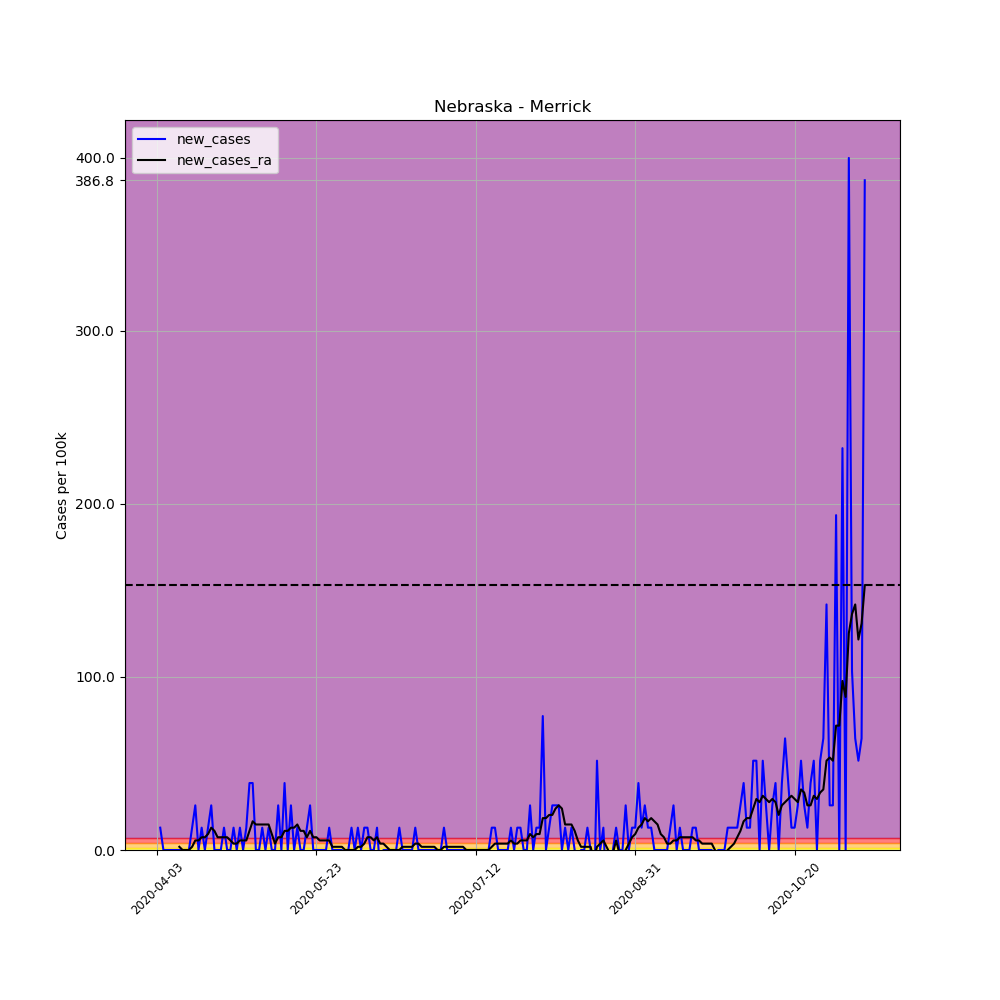

The file beside this chart, header and first rows:
, date, county, state, fips, cases, deaths, COUNTY, STNAME, CTYNAME, POPESTIMATE2019, per_100k, per_100k_ra, new_cases, new_cases_ra
538613, 2020-04-03, Merrick, Nebraska, 31121, 1, 0, 121, Nebraska, Merrick, 7755, 12.89, , , 
538614, 2020-04-04, Merrick, Nebraska, 31121, 2, 0, 121, Nebraska, Merrick, 7755, 25.79, , 12.89, 
538615, 2020-04-05, Merrick, Nebraska, 31121, 2, 0, 121, Nebraska, Merrick, 7755, 25.79, , 0.0, 
538616, 2020-04-06, Merrick, Nebraska, 31121, 2, 0, 121, Nebraska, Merrick, 7755, 25.79, , 0.0, 
538617, 2020-04-07, Merrick, Nebraska, 31121, 2, 0, 121, Nebraska, Merrick, 7755, 25.79, , 0.0, 
538618, 2020-04-08, Merrick, Nebraska, 31121, 2, 0, 121, Nebraska, Merrick, 7755, 25.79, , 0.0, 
538619, 2020-04-09, Merrick, Nebraska, 31121, 2, 0, 121, Nebraska, Merrick, 7755, 25.79, 23.95, 0.0, 
538620, 2020-04-10, Merrick, Nebraska, 31121, 2, 0, 121, Nebraska, Merrick, 7755, 25.79, 25.79, 0.0, 1.842
538621, 2020-04-11, Merrick, Nebraska, 31121, 2, 0, 121, Nebraska, Merrick, 7755, 25.79, 25.79, 0.0, 0.0
538622, 2020-04-12, Merrick, Nebraska, 31121, 2, 0, 121, Nebraska, Merrick, 7755, 25.79, 25.79, 0.0, 0.0
538623, 2020-04-13, Merrick, Nebraska, 31121, 2, 0, 121, Nebraska, Merrick, 7755, 25.79, 25.79, 0.0, 0.0
538624, 2020-04-14, Merrick, Nebraska, 31121, 3, 0, 121, Nebraska, Merrick, 7755, 38.68, 27.63, 12.89, 1.842
538625, 2020-04-15, Merrick, Nebraska, 31121, 5, 0, 121, Nebraska, Merrick, 7755, 64.47, 33.16, 25.79, 5.526
538626, 2020-04-16, Merrick, Nebraska, 31121, 5, 0, 121, Nebraska, Merrick, 7755, 64.47, 38.68, 0.0, 5.526
538627, 2020-04-17, Merrick, Nebraska, 31121, 6, 0, 121, Nebraska, Merrick, 7755, 77.37, 46.05, 12.89, 7.369
538628, 2020-04-18, Merrick, Nebraska, 31121, 6, 0, 121, Nebraska, Merrick, 7755, 77.37, 53.42, 0.0, 7.369
538629, 2020-04-19, Merrick, Nebraska, 31121, 7, 0, 121, Nebraska, Merrick, 7755, 90.26, 62.63, 12.89, 9.211
538630, 2020-04-20, Merrick, Nebraska, 31121, 9, 0, 121, Nebraska, Merrick, 7755, 116.1, 75.53, 25.79, 12.89
538631, 2020-04-21, Merrick, Nebraska, 31121, 9, 0, 121, Nebraska, Merrick, 7755, 116.1, 86.58, 0.0, 11.05
538632, 2020-04-22, Merrick, Nebraska, 31121, 9, 0, 121, Nebraska, Merrick, 7755, 116.1, 93.95, 0.0, 7.369
538633, 2020-04-23, Merrick, Nebraska, 31121, 9, 0, 121, Nebraska, Merrick, 7755, 116.1, 101.3, 0.0, 7.369
538634, 2020-04-24, Merrick, Nebraska, 31121, 10, 0, 121, Nebraska, Merrick, 7755, 128.9, 108.7, 12.89, 7.369
538635, 2020-04-25, Merrick, Nebraska, 31121, 10, 0, 121, Nebraska, Merrick, 7755, 128.9, 116.1, 0.0, 7.369
538636, 2020-04-26, Merrick, Nebraska, 31121, 10, 0, 121, Nebraska, Merrick, 7755, 128.9, 121.6, 0.0, 5.526
538637, 2020-04-27, Merrick, Nebraska, 31121, 11, 0, 121, Nebraska, Merrick, 7755, 141.8, 125.3, 12.89, 3.684
538638, 2020-04-28, Merrick, Nebraska, 31121, 11, 0, 121, Nebraska, Merrick, 7755, 141.8, 128.9, 0.0, 3.684
538639, 2020-04-29, Merrick, Nebraska, 31121, 12, 0, 121, Nebraska, Merrick, 7755, 154.7, 134.5, 12.89, 5.526
538640, 2020-04-30, Merrick, Nebraska, 31121, 12, 0, 121, Nebraska, Merrick, 7755, 154.7, 140, 0.0, 5.526
538641, 2020-05-01, Merrick, Nebraska, 31121, 13, 0, 121, Nebraska, Merrick, 7755, 167.6, 145.5, 12.89, 5.526
538642, 2020-05-02, Merrick, Nebraska, 31121, 16, 0, 121, Nebraska, Merrick, 7755, 206.3, 156.6, 38.68, 11.05
538643, 2020-05-03, Merrick, Nebraska, 31121, 19, 0, 121, Nebraska, Merrick, 7755, 245, 173.2, 38.68, 16.58
538644, 2020-05-04, Merrick, Nebraska, 31121, 19, 0, 121, Nebraska, Merrick, 7755, 245, 187.9, 0.0, 14.74
538645, 2020-05-05, Merrick, Nebraska, 31121, 19, 0, 121, Nebraska, Merrick, 7755, 245, 202.6, 0.0, 14.74
538646, 2020-05-06, Merrick, Nebraska, 31121, 20, 0, 121, Nebraska, Merrick, 7755, 257.9, 217.4, 12.89, 14.74
538647, 2020-05-07, Merrick, Nebraska, 31121, 20, 0, 121, Nebraska, Merrick, 7755, 257.9, 232.1, 0.0, 14.74
538648, 2020-05-08, Merrick, Nebraska, 31121, 21, 0, 121, Nebraska, Merrick, 7755, 270.8, 246.8, 12.89, 14.74
538649, 2020-05-09, Merrick, Nebraska, 31121, 21, 0, 121, Nebraska, Merrick, 7755, 270.8, 256.1, 0.0, 9.211
538650, 2020-05-10, Merrick, Nebraska, 31121, 21, 0, 121, Nebraska, Merrick, 7755, 270.8, 259.7, 0.0, 3.684
538651, 2020-05-11, Merrick, Nebraska, 31121, 23, 0, 121, Nebraska, Merrick, 7755, 296.6, 267.1, 25.79, 7.369
538652, 2020-05-12, Merrick, Nebraska, 31121, 23, 0, 121, Nebraska, Merrick, 7755, 296.6, 274.5, 0.0, 7.369
538653, 2020-05-13, Merrick, Nebraska, 31121, 26, 0, 121, Nebraska, Merrick, 7755, 335.3, 285.5, 38.68, 11.05
538654, 2020-05-14, Merrick, Nebraska, 31121, 26, 0, 121, Nebraska, Merrick, 7755, 335.3, 296.6, 0.0, 11.05
538655, 2020-05-15, Merrick, Nebraska, 31121, 28, 0, 121, Nebraska, Merrick, 7755, 361.1, 309.5, 25.79, 12.89
538656, 2020-05-16, Merrick, Nebraska, 31121, 28, 0, 121, Nebraska, Merrick, 7755, 361.1, 322.4, 0.0, 12.89
538657, 2020-05-17, Merrick, Nebraska, 31121, 29, 0, 121, Nebraska, Merrick, 7755, 374, 337.1, 12.89, 14.74
538658, 2020-05-18, Merrick, Nebraska, 31121, 29, 0, 121, Nebraska, Merrick, 7755, 374, 348.2, 0.0, 11.05
538659, 2020-05-19, Merrick, Nebraska, 31121, 29, 0, 121, Nebraska, Merrick, 7755, 374, 359.2, 0.0, 11.05
538660, 2020-05-20, Merrick, Nebraska, 31121, 30, 0, 121, Nebraska, Merrick, 7755, 386.8, 366.6, 12.89, 7.369
538661, 2020-05-21, Merrick, Nebraska, 31121, 32, 0, 121, Nebraska, Merrick, 7755, 412.6, 377.6, 25.79, 11.05
538662, 2020-05-22, Merrick, Nebraska, 31121, 32, 0, 121, Nebraska, Merrick, 7755, 412.6, 385, 0.0, 7.369
538663, 2020-05-23, Merrick, Nebraska, 31121, 32, 0, 121, Nebraska, Merrick, 7755, 412.6, 392.4, 0.0, 7.369
538664, 2020-05-24, Merrick, Nebraska, 31121, 32, 0, 121, Nebraska, Merrick, 7755, 412.6, 397.9, 0.0, 5.526
538665, 2020-05-25, Merrick, Nebraska, 31121, 32, 0, 121, Nebraska, Merrick, 7755, 412.6, 403.4, 0.0, 5.526
538666, 2020-05-26, Merrick, Nebraska, 31121, 32, 0, 121, Nebraska, Merrick, 7755, 412.6, 409, 0.0, 5.526
538667, 2020-05-27, Merrick, Nebraska, 31121, 33, 0, 121, Nebraska, Merrick, 7755, 425.5, 414.5, 12.89, 5.526
538668, 2020-05-28, Merrick, Nebraska, 31121, 33, 0, 121, Nebraska, Merrick, 7755, 425.5, 416.3, 0.0, 1.842
538669, 2020-05-29, Merrick, Nebraska, 31121, 33, 0, 121, Nebraska, Merrick, 7755, 425.5, 418.2, 0.0, 1.842
538670, 2020-05-30, Merrick, Nebraska, 31121, 33, 0, 121, Nebraska, Merrick, 7755, 425.5, 420, 0.0, 1.842
538671, 2020-05-31, Merrick, Nebraska, 31121, 33, 0, 121, Nebraska, Merrick, 7755, 425.5, 421.8, 0.0, 1.842
538672, 2020-06-01, Merrick, Nebraska, 31121, 32, 0, 121, Nebraska, Merrick, 7755, 412.6, 421.8, -12.89, -2.0301221021717147e-15
... 163 more rows
